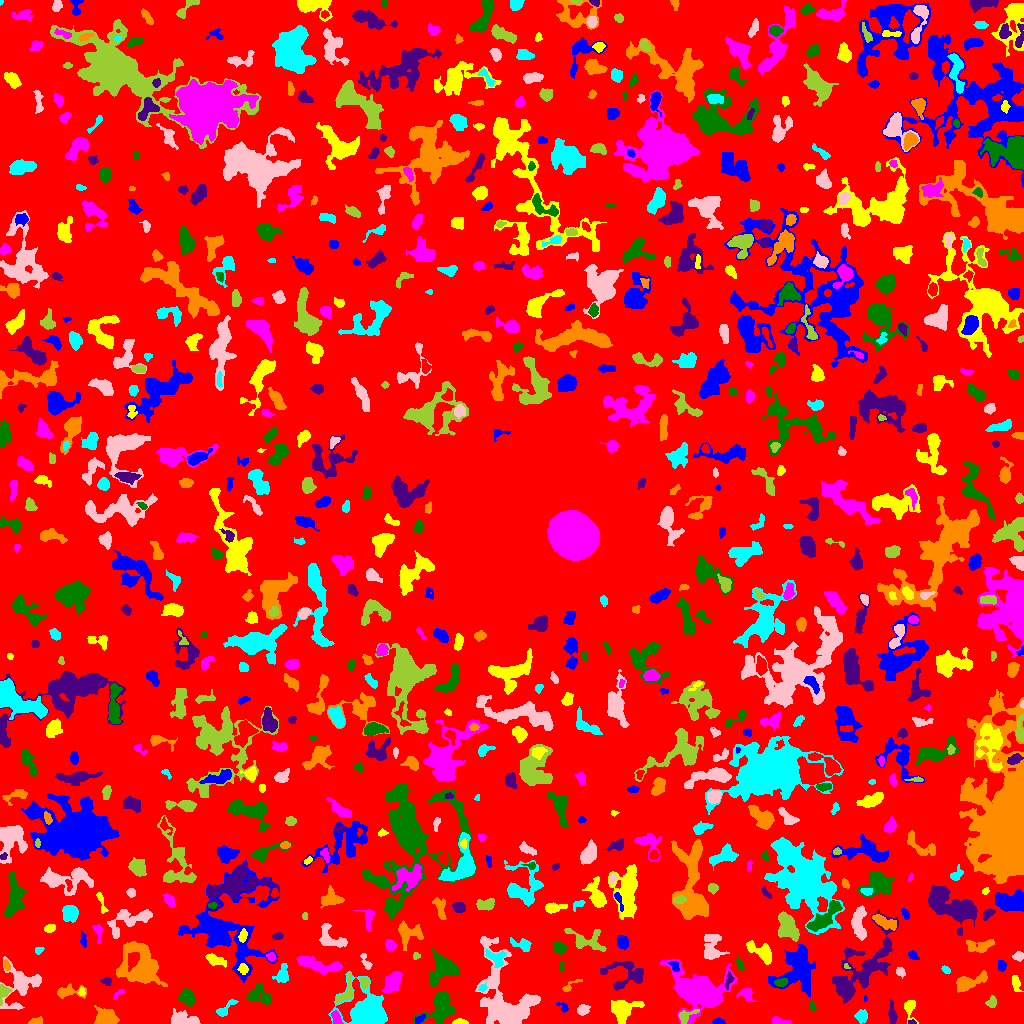

The file beside this chart, header and first rows:
ID, X, Y, A, B, theta, total_flux, mu_max, mu_median, mu_mean, R_fwhm, R_e, R10, R90, x_start, x_end, y_start, y_end, area, greylevel
0, 516.5, 514.4, 302, 292.9, 0.8586, 1169932, 9.0, 1.0, 1.583, 71.89, 228.1, 87.45, 368.8, 0, 1023, 0, 1023, 739049, 1.583
1, 718.7, 1.84, 2.617, 1.39, -0.1603, 156.0, 6.0, 2.0, 2.197, 3.038, 2.326, 0.7979, 3.742, 712, 725, 0, 6, 71, 6.197
2, 459.9, 1.31, 3.46, 1.228, 0.003077, 303.0, 9.0, 4.0, 4.04, 3.09, 2.459, 0.9772, 3.949, 452, 468, 0, 5, 75, 8.04
3, 779.2, 2.148, 4.835, 1.766, -0.1907, 115.0, 3.0, 1.0, 1.055, 2.459, 3.192, 0.9772, 4.983, 772, 791, 0, 7, 109, 5.055
4, 441.9, 16.44, 7.784, 5.565, 1.447, 1536, 8.0, 2.0, 2.667, 7.919, 6.628, 2.646, 10.59, 414, 455, 0, 32, 576, 6.667
5, 911.5, 1.155, 2.098, 1.089, -0.06803, 58.0, 3.0, 2.0, 1.657, 2.459, 1.871, 0.5642, 2.932, 908, 916, 0, 4, 35, 6.657
6, 36.31, 2.308, 3.012, 1.617, 0.2215, 146.0, 4.0, 2.0, 1.698, 3.868, 2.646, 0.9772, 4.068, 28, 42, 0, 7, 86, 5.698
7, 224.1, 14.01, 6.517, 1.991, 0.7156, 195.0, 4.0, 1.0, 1.291, 3.742, 3.241, 1.128, 5.67, 216, 238, 7, 24, 151, 6.291
8, 183.5, 4.235, 7.632, 3.178, -0.1819, 876.0, 6.0, 3.0, 2.959, 7.313, 5.323, 2.111, 8.425, 171, 200, 0, 15, 296, 5.959
9, 685.7, 7.511, 5.449, 2.648, 0.5005, 272.0, 4.0, 2.0, 1.778, 5.14, 3.785, 1.382, 6.103, 678, 699, 0, 14, 153, 7.778
10, 970.2, 4.769, 8.911, 2.525, 0.1094, 701.0, 5.0, 2.0, 2.337, 6.155, 5.585, 2.257, 8.519, 955, 990, 0, 14, 300, 5.337
11, 418.6, 3.234, 2.476, 1.293, 0.5141, 77.0, 3.0, 1.0, 1.027, 2.821, 2.111, 0.7979, 3.29, 415, 425, 0, 9, 75, 7.027
12, 909.3, 15.93, 5.311, 2.801, -1.439, 428.0, 7.0, 2.0, 2.594, 3.523, 3.568, 1.382, 6.206, 904, 918, 0, 23, 165, 5.594
13, 336.3, 5.64, 3.283, 1.878, -1.144, 178.0, 4.0, 2.0, 1.561, 4.334, 3.192, 1.262, 4.951, 331, 343, 0, 13, 114, 7.561
14, 811.9, 16.88, 2.39, 1.415, -1.332, 112.0, 5.0, 2.0, 1.898, 2.326, 2.185, 0.7979, 3.568, 809, 816, 12, 23, 59, 7.898
15, 892.1, 6.769, 4.823, 1.537, -1.498, 242.0, 6.0, 1.0, 1.613, 3.432, 2.985, 1.128, 5.14, 888, 897, 0, 24, 150, 5.613
16, 106.2, 6.291, 5.01, 3.655, -0.3468, 2008, 15.0, 6.0, 6.198, 6.257, 5.352, 2.111, 8.33, 94, 119, 0, 18, 324, 9.198
17, 861.0, 7.5, 2.457, 2.417, 0.0, 206.0, 4.0, 1.0, 1.451, 4.514, 3.09, 1.262, 5.015, 854, 867, 0, 14, 142, 5.451
18, 582.3, 13.28, 2.651, 2.243, 0.5318, 250.0, 5.0, 2.0, 2.049, 3.785, 3.09, 1.128, 4.853, 577, 590, 8, 19, 122, 6.049
19, 991.8, 21.53, 2.806, 2.03, 1.139, 248.0, 7.0, 2.0, 2.431, 2.877, 2.877, 0.9772, 4.72, 985, 996, 16, 28, 102, 7.431
20, 660.4, 12.21, 6.202, 2.523, 1.549, 613.0, 5.0, 2.0, 2.597, 5.89, 4.583, 1.954, 7.399, 655, 667, 0, 28, 236, 5.597
21, 563.1, 16.36, 3.284, 2.066, -0.7606, 143.0, 4.0, 2.0, 1.882, 4.146, 2.985, 0.9772, 4.334, 556, 568, 11, 21, 76, 5.882
22, 621.9, 13.33, 5.254, 4.72, 0.7711, 2261, 20.0, 3.0, 5.081, 5.14, 5.14, 1.954, 9.339, 611, 644, 0, 23, 445, 8.081
23, 746.3, 29.92, 3.754, 2.907, -0.3131, 387.0, 5.0, 2.0, 2.404, 4.754, 3.785, 1.493, 6.18, 736, 757, 22, 36, 161, 5.404
24, 187.4, 25.78, 4.044, 3.22, -0.8974, 584.0, 5.0, 3.0, 2.655, 6.103, 4.583, 1.871, 7.069, 178, 194, 17, 36, 220, 6.655
25, 845, 33.91, 4.57, 3.103, -1.235, 953.0, 8.0, 4.0, 4.021, 6.18, 4.853, 1.954, 7.674, 838, 852, 24, 44, 237, 8.021
26, 67.62, 31.65, 7.258, 3.003, 0.0707, 566.0, 6.0, 2.0, 2.657, 5.642, 4.618, 1.784, 7.225, 57, 86, 25, 40, 213, 5.657
27, 366.9, 11.72, 9.969, 8.461, -0.4621, 10129, 27.0, 6.0, 8.724, 9.525, 9.097, 3.613, 15.55, 328, 387, 0, 52, 1161, 10.72
28, 507.1, 23.13, 23.04, 13.07, -1.127, 5640, 10.0, 3.0, 3.142, 10.76, 12.41, 4.478, 20.6, 475, 540, 0, 87, 1795, 6.142
29, 3.955, 31.84, 3.728, 2.659, 1.379, 266.0, 5.0, 2.0, 1.956, 3.7, 3.29, 1.262, 5.412, 0, 12, 18, 39, 136, 6.956
30, 289.8, 17.75, 4.465, 2.609, 1.136, 539.0, 5.0, 3.0, 2.793, 5.557, 4.297, 1.784, 6.794, 283, 297, 8, 27, 193, 5.793
31, 865, 24.23, 1.46, 0.9277, -1.543, 44.0, 4.0, 2.0, 1.833, 2.111, 1.382, 0.5642, 2.257, 864, 867, 22, 28, 24, 5.833
32, 81.45, 31.97, 2.35, 1.528, -1.465, 115.0, 4.0, 2.0, 2.091, 3.385, 2.326, 0.7979, 3.656, 78, 85, 28, 37, 55, 7.091
33, 118.4, 30.05, 4.03, 1.324, 0.7741, 61.0, 3.0, 1.0, 0.9104, 1.596, 2.585, 0.7979, 3.785, 113, 124, 24, 34, 67, 4.91
34, 258.2, 28.27, 6.105, 4.345, -0.2831, 920.0, 10.0, 3.0, 2.921, 3.785, 5.046, 1.693, 8.444, 246, 271, 19, 39, 315, 5.921
35, 728.6, 44.04, 4.539, 1.624, 1.37, 165.0, 5.0, 2.0, 1.737, 2.257, 3.09, 0.9772, 4.918, 724, 734, 33, 52, 95, 6.737
36, 569.3, 37.09, 5.755, 1.737, 0.6034, 138.0, 4.0, 1.0, 1.438, 3.241, 2.877, 0.9772, 4.918, 562, 582, 32, 44, 96, 5.438
37, 482.5, 35.59, 2.119, 1.752, 0.7237, 131.0, 4.0, 2.0, 2.183, 3.613, 2.459, 0.9772, 3.742, 478, 487, 32, 41, 60, 8.183
38, 21.27, 38.63, 11.62, 8.943, 1.036, 1444, 6.0, 2.0, 2.133, 7.858, 7.756, 2.932, 12.93, 0, 41, 14, 67, 677, 5.133
39, 364.4, 41.24, 2.789, 2.047, -1.325, 303.0, 6.0, 3.0, 3.258, 4.334, 3.038, 1.262, 4.754, 360, 369, 35, 46, 93, 8.258
40, 661.2, 39.63, 3.098, 1.661, 0.0004818, 194.0, 5.0, 2.0, 2.395, 3.523, 2.877, 0.9772, 4.334, 655, 668, 36, 43, 81, 6.395
41, 797.8, 56.25, 10.98, 8.129, 1.322, 3479, 10.0, 3.0, 3.348, 9.788, 9.027, 3.478, 15.03, 768, 815, 27, 79, 1039, 7.348
42, 1016, 40.56, 4.202, 1.663, -1.339, 196.0, 5.0, 1.0, 1.581, 3.141, 3.09, 1.128, 5.015, 1012, 1023, 32, 48, 124, 5.581
43, 392.1, 41.49, 6.257, 3.583, 0.9303, 619.0, 4.0, 2.0, 1.99, 7.715, 5.67, 2.459, 8.867, 381, 402, 31, 52, 311, 5.99
44, 781.2, 40.85, 2.98, 1.906, 0.1316, 218.0, 4.0, 2.0, 2.158, 4.72, 3.09, 1.262, 4.687, 774, 788, 37, 45, 101, 10.16
45, 106.2, 42.5, 2.438, 1.463, -0.05155, 141.0, 4.0, 2.0, 1.855, 3.656, 2.459, 0.9772, 3.7, 100, 111, 38, 46, 76, 5.855
46, 968.6, 41.03, 9.02, 2.979, 0.3299, 780.0, 6.0, 2.0, 2.229, 6.433, 5.441, 2.111, 8.849, 956, 987, 31, 53, 350, 6.229
47, 282.2, 48.48, 4.487, 3.041, 1.218, 409.0, 5.0, 2.0, 2.087, 4.478, 4.146, 1.596, 6.864, 272, 288, 41, 60, 196, 6.087
48, 900.6, 51.35, 2.164, 1.82, -0.5038, 138.0, 4.0, 2.0, 1.683, 3.656, 2.523, 0.9772, 3.989, 896, 905, 45, 56, 82, 5.683
49, 346.2, 30.81, 7.747, 3.51, 1.182, 416.0, 6.0, 2.0, 2.049, 4.37, 4.107, 1.493, 6.887, 336, 352, 21, 51, 203, 7.049
50, 179.5, 61.39, 10.1, 5.701, 0.1725, 696.0, 6.0, 2.0, 1.923, 5.781, 5.382, 1.954, 8.867, 159, 199, 52, 74, 362, 5.923
51, 1002, 57.86, 2.686, 1.915, -1.49, 210.0, 5.0, 2.0, 2.333, 3.432, 2.877, 1.128, 4.549, 998, 1006, 52, 63, 90, 6.333
52, 243, 54.9, 2.506, 2.186, -1.132, 244.0, 5.0, 3.0, 2.624, 3.868, 2.985, 1.128, 4.618, 237, 248, 49, 60, 93, 9.624
53, 699.1, 30.74, 13.24, 9.088, -0.3458, 8477, 19.0, 3.0, 5.064, 9.918, 10.65, 4.029, 18.58, 659, 737, 0, 64, 1674, 8.064
54, 739.8, 59.24, 3.299, 1.435, -1.141, 174.0, 5.0, 2.0, 2.231, 3.241, 2.764, 1.128, 4.26, 736, 744, 53, 67, 78, 6.231
55, 866.4, 60.65, 21.01, 10.96, 0.8967, 4300, 12.0, 3.0, 3.418, 6.257, 11.34, 3.7, 18.15, 832, 898, 20, 114, 1258, 5.418
56, 139.7, 57.91, 12.41, 9.604, -0.9489, 3399, 7.0, 3.0, 2.933, 10.7, 11.23, 4.184, 17.22, 116, 167, 37, 82, 1159, 5.933
57, 945.9, 53.22, 2.208, 1.34, -0.6193, 94.0, 4.0, 1.0, 1.541, 3.038, 2.185, 0.7979, 3.478, 941, 950, 50, 58, 61, 5.541
58, 366.4, 61.13, 5.271, 1.555, -1.163, 70.0, 2.0, 1.0, 0.6604, 4.222, 2.523, 0.9772, 3.909, 360, 372, 54, 70, 106, 4.66
59, 846.4, 57.0, 1.706, 1.207, -0.7703, 62.0, 5.0, 2.0, 2.067, 1.693, 1.596, 0.5642, 2.646, 844, 850, 55, 60, 30, 8.067
... 770 more rows
